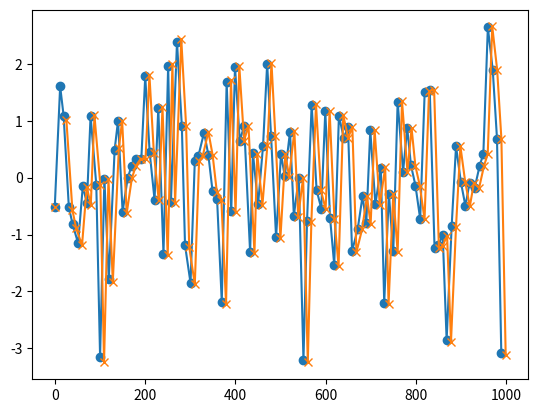

Recreate this plot in Python.
from collections import deque
import numpy as np 
from numpy.linalg import inv 
import matplotlib.pyplot as plt 
from dataclasses import dataclass
from typing import List


@dataclass
class ErrorsEstimation:
    x_coord: float 
    y_coord: float 
    v_x:     float 
    v_y:     float  


@dataclass
class ErrorsMeasurement:
    x_coord: float 
    y_coord: float 
    v_x:     float 
    v_y:     float 
    

class KalmanFilter(object):
    def __init__(self, meas_errors: ErrorsMeasurement, est_errors: ErrorsEstimation):
        self.meas_errors = meas_errors
        self.est_errors = est_errors
        self.delta_t = 1.0
        self.transition_matrix_A = np.array([
            [1 ,0, self.delta_t, 0],
            [0, 1, 0, self.delta_t],
            [0, 0, 1, 0           ],
            [0, 0, 0, 1           ]
                                        ])
        self.transition_matrix_B = np.array([
            [0.5 * (self.delta_t**2)],
            [0.5 * (self.delta_t**2)],
            [self.delta_t           ],
            [self.delta_t           ]
                                        ])
        self.speed_x = 0 
        self.speed_y = 0
        self.acceleration = 0
        self.num_of_observations = 4
        self.covariance_est = self.covariance(est_errors.x_coord,
                                              est_errors.y_coord,
                                              est_errors.v_x,
                                              est_errors.v_y)
        self.history = deque(maxlen=100)

    def update_speed(self, history: List[float]):
        if len(history) > 1:
            history = np.array(self.history)
            speed = (history[1:, :] - history[:-1, :]).mean(0)
            self.speed_x = speed[0]
            self.speed_y = speed[1]

    def update_acceleration(self, history: List[float]):
        if len(history) > 1:
            history = np.array(self.history)
            speed = (history[1:, :] - history[:-1, :])
            self.acceleration = (speed[1:, :] - speed[:-1, :]).mean()

    def covariance(self, sigma1: float, sigma2: float,
                  sigma3: float, sigma4: float) -> np.ndarray:
        cov_matrix = np.array([
            [sigma1**2,       sigma2 * sigma1, sigma3 * sigma1, sigma4 * sigma1],
            [sigma1 * sigma2, sigma2**2,       sigma3 * sigma2, sigma4 * sigma2],
            [sigma1 * sigma3, sigma2 * sigma3, sigma3**2,       sigma4 * sigma3],
            [sigma1 * sigma4, sigma2 * sigma4, sigma3 * sigma4, sigma4**2      ],
        ])
        return np.diag(np.diag(cov_matrix))

    def predict(self, x: int, y: int, v_x: int,
                v_y: int, a:int) -> np.ndarray:
        X = np.array([
             [x],
             [y],
             [v_x],
             [v_y]
        ])
        result = self.transition_matrix_A.dot(X)
        result += self.transition_matrix_B.dot(a)
        return result

    def update(self, new_x: int, new_y: int) -> np.ndarray:
        self.history.append([new_x, new_y])
        self.update_speed(self.history)
        self.update_acceleration(self.history)
        X = self.predict(new_x, new_y, self.speed_x, self.speed_y, self.acceleration)
        self.covariance_est = np.diag(
            np.diag(
                self.transition_matrix_A.dot(self.covariance_est).dot(self.transition_matrix_A.T)
                )
            )
        # Calculating the Kalman Gain
        H = np.identity(self.transition_matrix_A.shape[1])
        R = self.covariance(self.meas_errors.x_coord, self.meas_errors.y_coord,
                            self.meas_errors.v_x, self.meas_errors.v_y)
        S = H.dot(self.covariance_est).dot(H.T) + R
        K = self.covariance_est.dot(H).dot(inv(S))
        # Reshape the new data into the measurement space.
        data = np.array([
            [new_x],
            [new_y],
            [self.speed_x],
            [self.speed_y]
        ])
        Y = H.dot(data).reshape(self.transition_matrix_A.shape[1], -1)
        # Update the State Matrix
        # Combination of the predicted state, measured values, covariance matrix and Kalman Gain
        X = X + K.dot(Y - H.dot(X))
        # Update Process Covariance Matrix
        self.covariance_est = (np.identity(len(K)) - K.dot(H)).dot(self.covariance_est)
        return X

def main():
    x_observations = np.arange(0, 1000, 10) + np.random.normal(0, 1, 100)
    y_observations = np.sin(x_observations/10)+ np.random.normal(0, 1, 100)

    # Process / Estimation Errors
    # and
    # Observation Errors
    estimation_errors = ErrorsEstimation(20, 1, 5, 5)
    observation_errors = ErrorsMeasurement(25, 1, 6, 6)
    x_filtered = []
    y_filtered = []

    kf = KalmanFilter(observation_errors, estimation_errors)
    for timestep in range(x_observations.shape[0]):
        new_x = x_observations[timestep]
        new_y = y_observations[timestep]

        result = kf.update(new_x, new_y)
        print(result, result.shape)
        x_filtered.append(result[0][0])
        y_filtered.append(result[1][0])

    plt.plot(x_observations, y_observations, marker='o')
    plt.plot(x_filtered, y_filtered, marker='x')
    plt.show()





if __name__ == "__main__":
    main()

